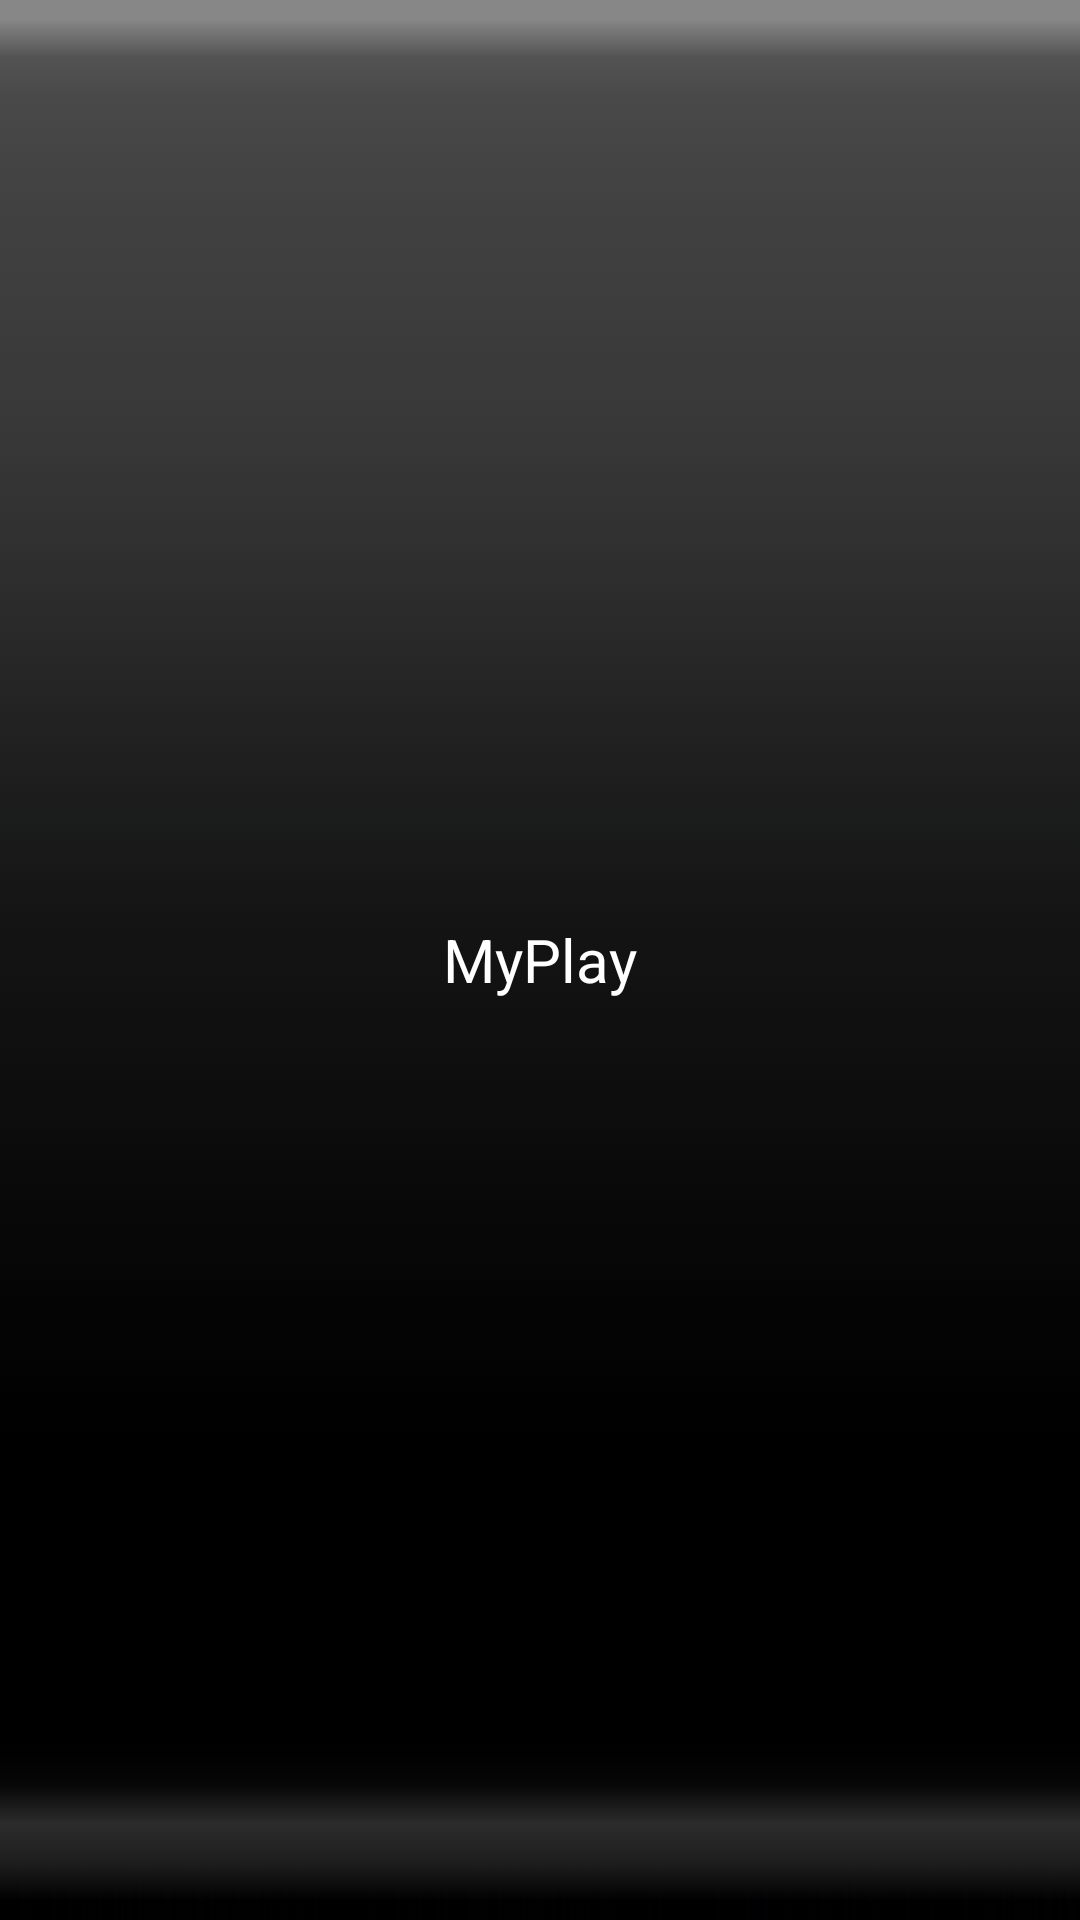

Android layout source for this screen:
<!-- AndroidManifest.xml: application theme AppTheme -->
<!-- res/layout/activity_base.xml -->
<?xml version="1.0" encoding="utf-8"?>
   <android.support.v7.widget.Toolbar
       xmlns:android="http://schemas.android.com/apk/res/android"
       android:layout_width="match_parent"
       android:layout_height="wrap_content"
       android:background="@mipmap/title_bar"
       android:id="@+id/base_toolbar">

    <TextView
        android:id="@+id/tv_toolbar_mid"
        android:layout_width="wrap_content"
        android:layout_height="wrap_content"
        android:text="@string/toobar_mid_title_one"
        android:textColor="@android:color/white"
        android:textSize="@dimen/tag_text_max_size"
        android:layout_gravity="center"
        />



    <ImageView
    android:id="@+id/img_toolbar_left"
    android:layout_width="wrap_content"
    android:layout_height="wrap_content"
    android:layout_gravity="start|center_vertical"
    android:paddingLeft="20dp"
    android:background="@mipmap/title_return_pressed"
    android:visibility="gone"
    />
    <TextView
        android:id="@+id/tv_toolbar_regiht"
        android:layout_width="wrap_content"
        android:layout_height="wrap_content"
        android:ellipsize="end"
        android:padding="5dp"
        android:singleLine="true"
        android:layout_gravity="end|center_vertical"
        android:text="@string/toolbar_regiht_title_one"
        android:textColor="@android:color/white"
        android:textSize="@dimen/tag_text_size"
        android:visibility="gone"
      />

</android.support.v7.widget.Toolbar>
<!-- resources referenced by this layout -->
<resources>
  <dimen name="tag_text_max_size">20sp</dimen>
  <dimen name="tag_text_size">18sp</dimen>
  <!-- mipmap title_bar: png bitmap (mipmap-hdpi, 667 bytes) -->
  <!-- mipmap title_return_pressed: png bitmap (mipmap-hdpi, 785 bytes) -->
  <string name="toobar_mid_title_one">MyPlay</string>
  <string name="toolbar_regiht_title_one">设置</string>
  <style name="AppTheme" parent="Theme.AppCompat.Light.NoActionBar">
          
          <item name="colorPrimary">@color/colorPrimary</item>
          <item name="colorPrimaryDark">@color/colorPrimaryDark</item>
          <item name="colorAccent">@color/colorAccent</item>
      </style>
  <!-- not gathered from this repository: default colours our renderer supplied (Android Studio template values) -->
  <color name="colorPrimary">#FF6200EE</color>
  <color name="colorPrimaryDark">#FF3700B3</color>
  <color name="colorAccent">#FF03DAC5</color>
</resources>
